Run: headless pygame with SDL's dummy video driver; simulated clock (each Clock.tick advances the game by its frame time, no real sleeping); random seed 0; keys injected as events and as key.get_pressed() state; no mouse input.
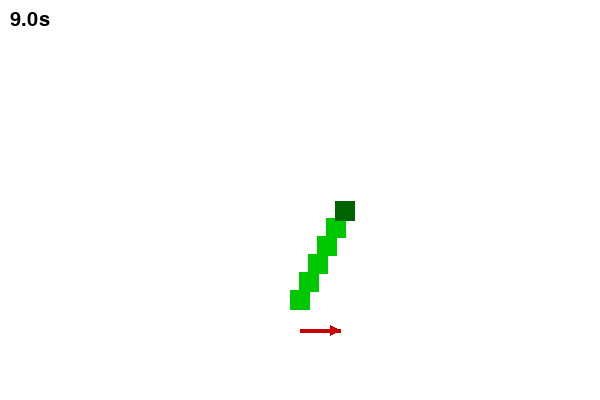
Frame 1 of 2 · flips 1–60 · no input
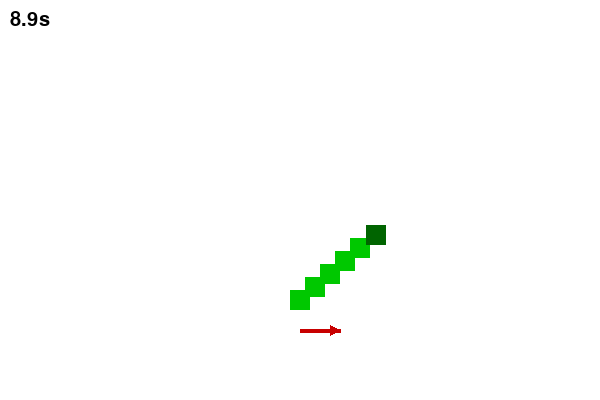
Frame 2 of 2 · flips 61–180 · tapped SPACE, RETURN · held RIGHT (→), D (game ended)

The pygame program that drew these frames:

import pygame
import sys
import math
import random

# ======================
# FUNÇÃO PRINCIPAL (chamada pelo test.py)
# ======================
def minigame_equilibrio(calorias):
    pygame.init()

    LARGURA, ALTURA = 600, 400
    TELA = pygame.display.set_mode((LARGURA, ALTURA))
    pygame.display.set_caption("Equilíbrio na Cobra")
    clock = pygame.time.Clock()

    # Número de segmentos baseado nas calorias (igual ao dinossauro)
    num_segmentos = 6

    class CobraEquilibrio:
        def __init__(self, num_seg):
            self.tamanho_celula = 20
            self.num_segmentos = num_seg
            self.pivo = (LARGURA // 2, ALTURA - 100)  # base da cobra

            # Posições relativas ao pivô (crescem para cima, y negativo)
            self.rel_pos = [(0, -i * self.tamanho_celula) for i in range(self.num_segmentos)]

            self.angulo = 0.0
            self.vel_angular = 0.0

            # Parâmetros das perturbações
            self.forca_perturbacao = 0.02
            self.intervalo_perturbacao = 30
            self.tempo_perturbacao = 0
            self.direcao_perturbacao = 0

            # Cores
            self.verde_escuro = (0, 100, 0)
            self.verde = (0, 200, 0)
            self.vermelho = (200, 0, 0)

        def aplicar_rotacao(self, ponto, angulo):
            cos_a = math.cos(angulo)
            sin_a = math.sin(angulo)
            x, y = ponto
            return (x * cos_a - y * sin_a, x * sin_a + y * cos_a)

        def atualizar_equilibrio(self, teclas):
            # Torque do jogador
            if teclas[pygame.K_a]:
                self.vel_angular -= 0.005
            if teclas[pygame.K_d]:
                self.vel_angular += 0.005

            # Perturbação externa
            self.tempo_perturbacao += 1
            if self.tempo_perturbacao >= self.intervalo_perturbacao:
                self.tempo_perturbacao = 0
                self.direcao_perturbacao = random.choice([-1, -1, 0, 1, 1])
                self.vel_angular += self.direcao_perturbacao * self.forca_perturbacao

            # Amortecimento
            self.vel_angular *= 0.98
            self.angulo += self.vel_angular

            # Verifica se perdeu
            return abs(self.angulo) <= 0.9  # True se ainda está equilibrando

        def desenhar(self, tela):
            # Desenha os segmentos
            for i, rel in enumerate(self.rel_pos):
                rot = self.aplicar_rotacao(rel, self.angulo)
                x = self.pivo[0] + rot[0]
                y = self.pivo[1] + rot[1]
                cor = self.verde_escuro if i == self.num_segmentos - 1 else self.verde
                pygame.draw.rect(tela, cor,
                                 (x - self.tamanho_celula // 2,
                                  y - self.tamanho_celula // 2,
                                  self.tamanho_celula,
                                  self.tamanho_celula))
                if i != self.num_segmentos - 1:
                    pygame.draw.rect(tela, cor,
                                     (x - self.tamanho_celula // 2,
                                      y - self.tamanho_celula // 2,
                                      self.tamanho_celula,
                                      self.tamanho_celula), 2)

            # Seta indicando direção da perturbação
            if self.direcao_perturbacao != 0:
                centro = (self.pivo[0], self.pivo[1] + 30)
                fim = (centro[0] + self.direcao_perturbacao * 40, centro[1])
                pygame.draw.line(tela, self.vermelho, centro, fim, 4)
                if self.direcao_perturbacao > 0:
                    pygame.draw.polygon(tela, self.vermelho,
                                        [(fim[0], fim[1]),
                                         (fim[0] - 10, fim[1] - 5),
                                         (fim[0] - 10, fim[1] + 5)])
                elif self.direcao_perturbacao < 0:
                    pygame.draw.polygon(tela, self.vermelho,
                                        [(fim[0], fim[1]),
                                         (fim[0] + 10, fim[1] - 5),
                                         (fim[0] + 10, fim[1] + 5)])

    # Instancia a cobra
    cobra = CobraEquilibrio(num_segmentos)

    # Temporizador de 10 segundos
    tempo_restante = 10.0
    rodando = True

    while rodando:
        dt = clock.tick(60) / 1000  # delta em segundos
        tempo_restante -= dt

        # Processa eventos
        for event in pygame.event.get():
            if event.type == pygame.QUIT:
                pygame.quit()
                return 0

        # Captura teclas
        teclas = pygame.key.get_pressed()

        # Atualiza estado do jogo
        if not cobra.atualizar_equilibrio(teclas):
            # Perdeu (caiu)
            break

        # Se tempo acabou, venceu
        if tempo_restante <= 0:
            break

        # Desenha tudo
        TELA.fill((255, 255, 255))
        cobra.desenhar(TELA)

        # Mostra o tempo na tela
        fonte = pygame.font.Font(None, 30)
        texto_tempo = fonte.render(f"{tempo_restante:.1f}s", True, (0, 0, 0))
        TELA.blit(texto_tempo, (10, 10))

        pygame.display.flip()

    # Fim do jogo
    pygame.quit()

    if tempo_restante <= 0:
        # Sobreviveu: retorna ganho aleatório entre 100 e 200
        return random.randint(100, 200)
    else:
        # Morreu: retorna 0
        return 0


# ======================
# Bloco de teste (opcional, para executar diretamente)
# ======================
if __name__ == "__main__":
    # Exemplo: testa com 300 calorias (3 segmentos)
    resultado = minigame_equilibrio(600)
    print(f"Resultado do jogo: {resultado}")
